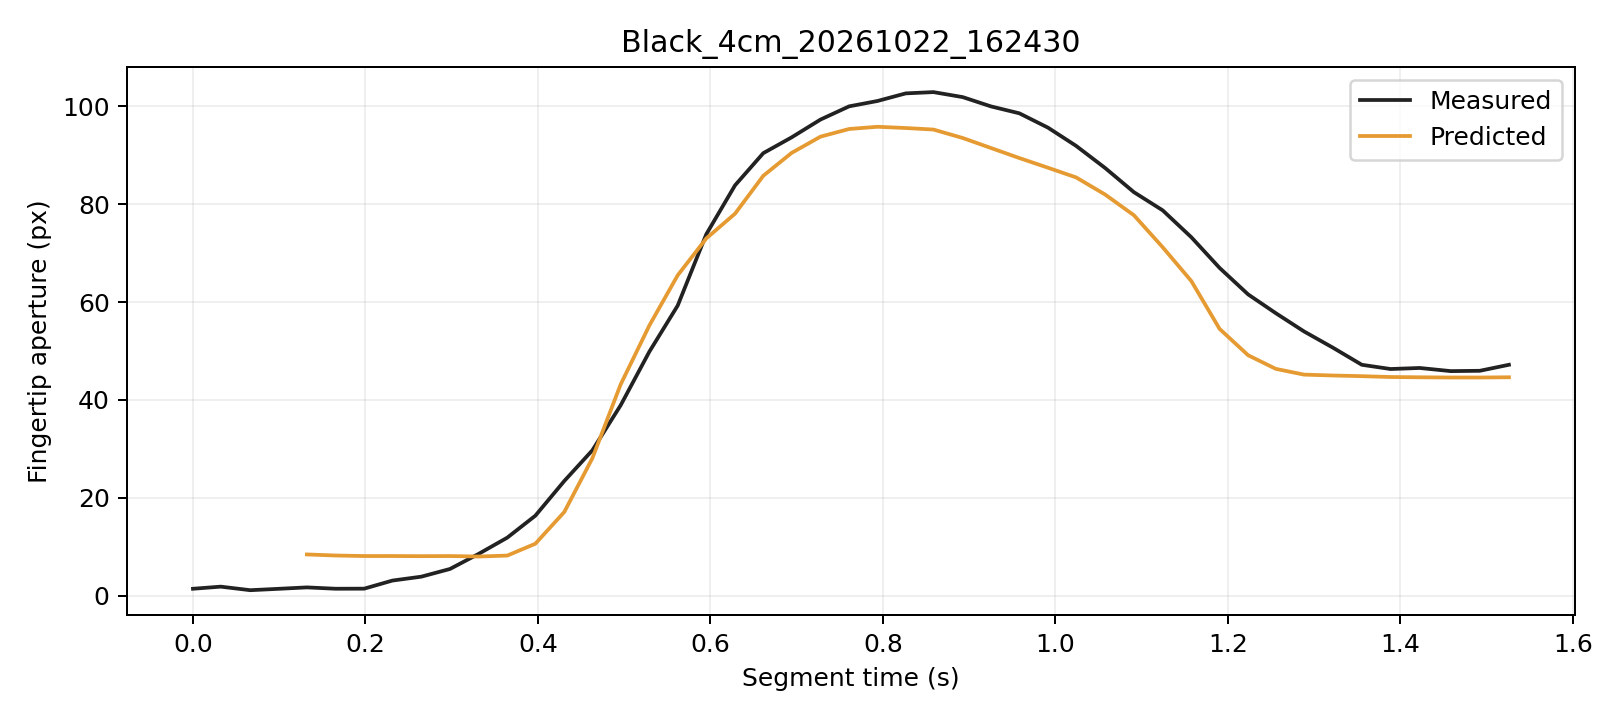

The data file committed next to this chart (first rows):
trial, segment_frame, frame, time_s, distance_px, actual_aperture_px, predicted_window5_px, phase, status
Black_4cm_20261022_162430, 0, 2699, 0.0, 246, 1.419, , Initial, window_not_ready
Black_4cm_20261022_162430, 1, 2700, 0.03218, 245.7, 1.854, , Initial, window_not_ready
Black_4cm_20261022_162430, 2, 2701, 0.06641, 245.9, 1.128, , Initial, window_not_ready
Black_4cm_20261022_162430, 3, 2702, 0.09831, 246, 1.402, , Initial, window_not_ready
Black_4cm_20261022_162430, 4, 2703, 0.1321, 245.5, 1.7, 8.433, Initial, ready
Black_4cm_20261022_162430, 5, 2704, 0.1654, 246.2, 1.426, 8.216, Initial, ready
Black_4cm_20261022_162430, 6, 2705, 0.1985, 246.4, 1.441, 8.106, Initial, ready
Black_4cm_20261022_162430, 7, 2706, 0.2313, 246.2, 3.097, 8.109, Initial, ready
Black_4cm_20261022_162430, 8, 2707, 0.2647, 246.5, 3.89, 8.082, Initial, ready
Black_4cm_20261022_162430, 9, 2708, 0.298, 246.6, 5.465, 8.107, Initial, ready
Black_4cm_20261022_162430, 10, 2709, 0.3314, 246.8, 8.566, 8.009, Initial, ready
Black_4cm_20261022_162430, 11, 2710, 0.3645, 246.2, 11.87, 8.204, Initial, ready
Black_4cm_20261022_162430, 12, 2711, 0.397, 244.3, 16.35, 10.62, Grasping, ready
Black_4cm_20261022_162430, 13, 2712, 0.4305, 241.4, 23.44, 17.1, Grasping, ready
Black_4cm_20261022_162430, 14, 2713, 0.4631, 237.4, 29.72, 28.09, Grasping, ready
Black_4cm_20261022_162430, 15, 2714, 0.4959, 230.5, 38.91, 43.17, Grasping, ready
Black_4cm_20261022_162430, 16, 2715, 0.5292, 223, 49.87, 55.22, Grasping, ready
Black_4cm_20261022_162430, 17, 2716, 0.5621, 214.5, 59.29, 65.48, Grasping, ready
Black_4cm_20261022_162430, 18, 2717, 0.5952, 205.2, 73.87, 73.01, Grasping, ready
Black_4cm_20261022_162430, 19, 2718, 0.6285, 194.3, 83.86, 78.06, Grasping, ready
Black_4cm_20261022_162430, 20, 2719, 0.6613, 183.7, 90.44, 85.81, Grasping, ready
Black_4cm_20261022_162430, 21, 2720, 0.6941, 172.7, 93.66, 90.48, Grasping, ready
Black_4cm_20261022_162430, 22, 2721, 0.7277, 160.7, 97.31, 93.81, Grasping, ready
Black_4cm_20261022_162430, 23, 2722, 0.7608, 147.6, 100, 95.37, Grasping, ready
Black_4cm_20261022_162430, 24, 2723, 0.7937, 134.3, 101.1, 95.83, Grasping, ready
Black_4cm_20261022_162430, 25, 2724, 0.8265, 120.7, 102.7, 95.57, Grasping, ready
Black_4cm_20261022_162430, 26, 2725, 0.8585, 107.1, 102.9, 95.26, Grasping, ready
Black_4cm_20261022_162430, 27, 2726, 0.8925, 93.79, 101.9, 93.53, Grasping, ready
Black_4cm_20261022_162430, 28, 2727, 0.9253, 80.59, 99.99, 91.49, Grasping, ready
Black_4cm_20261022_162430, 29, 2728, 0.9582, 67.32, 98.58, 89.44, Grasping, ready
Black_4cm_20261022_162430, 30, 2729, 0.9915, 54.91, 95.64, 87.45, Grasping, ready
Black_4cm_20261022_162430, 31, 2730, 1.024, 43.92, 91.93, 85.48, Grasping, ready
Black_4cm_20261022_162430, 32, 2731, 1.058, 33.71, 87.41, 81.98, Grasping, ready
Black_4cm_20261022_162430, 33, 2732, 1.091, 25.64, 82.46, 77.74, Grasping, ready
Black_4cm_20261022_162430, 34, 2733, 1.124, 18.64, 78.75, 71.2, Grasping, ready
Black_4cm_20261022_162430, 35, 2734, 1.158, 12.57, 73.25, 64.31, Grasping, ready
Black_4cm_20261022_162430, 36, 2735, 1.19, 8.715, 66.99, 54.53, Grasping, ready
Black_4cm_20261022_162430, 37, 2736, 1.224, 6.145, 61.57, 49.14, Grasping, ready
Black_4cm_20261022_162430, 38, 2737, 1.256, 3.38, 57.73, 46.36, Grasping, ready
Black_4cm_20261022_162430, 39, 2738, 1.288, 2.556, 54, 45.18, Grasping, ready
Black_4cm_20261022_162430, 40, 2739, 1.322, 1.798, 50.7, 45, Hold, ready
Black_4cm_20261022_162430, 41, 2740, 1.355, 1.257, 47.19, 44.86, Hold, ready
Black_4cm_20261022_162430, 42, 2741, 1.389, 1.664, 46.33, 44.69, Hold, ready
Black_4cm_20261022_162430, 43, 2742, 1.422, 1.711, 46.54, 44.64, Hold, ready
Black_4cm_20261022_162430, 44, 2743, 1.458, 1.703, 45.9, 44.59, Hold, ready
Black_4cm_20261022_162430, 45, 2744, 1.492, 1.522, 45.96, 44.59, Hold, ready
Black_4cm_20261022_162430, 46, 2745, 1.526, 1.107, 47.19, 44.64, Hold, ready
